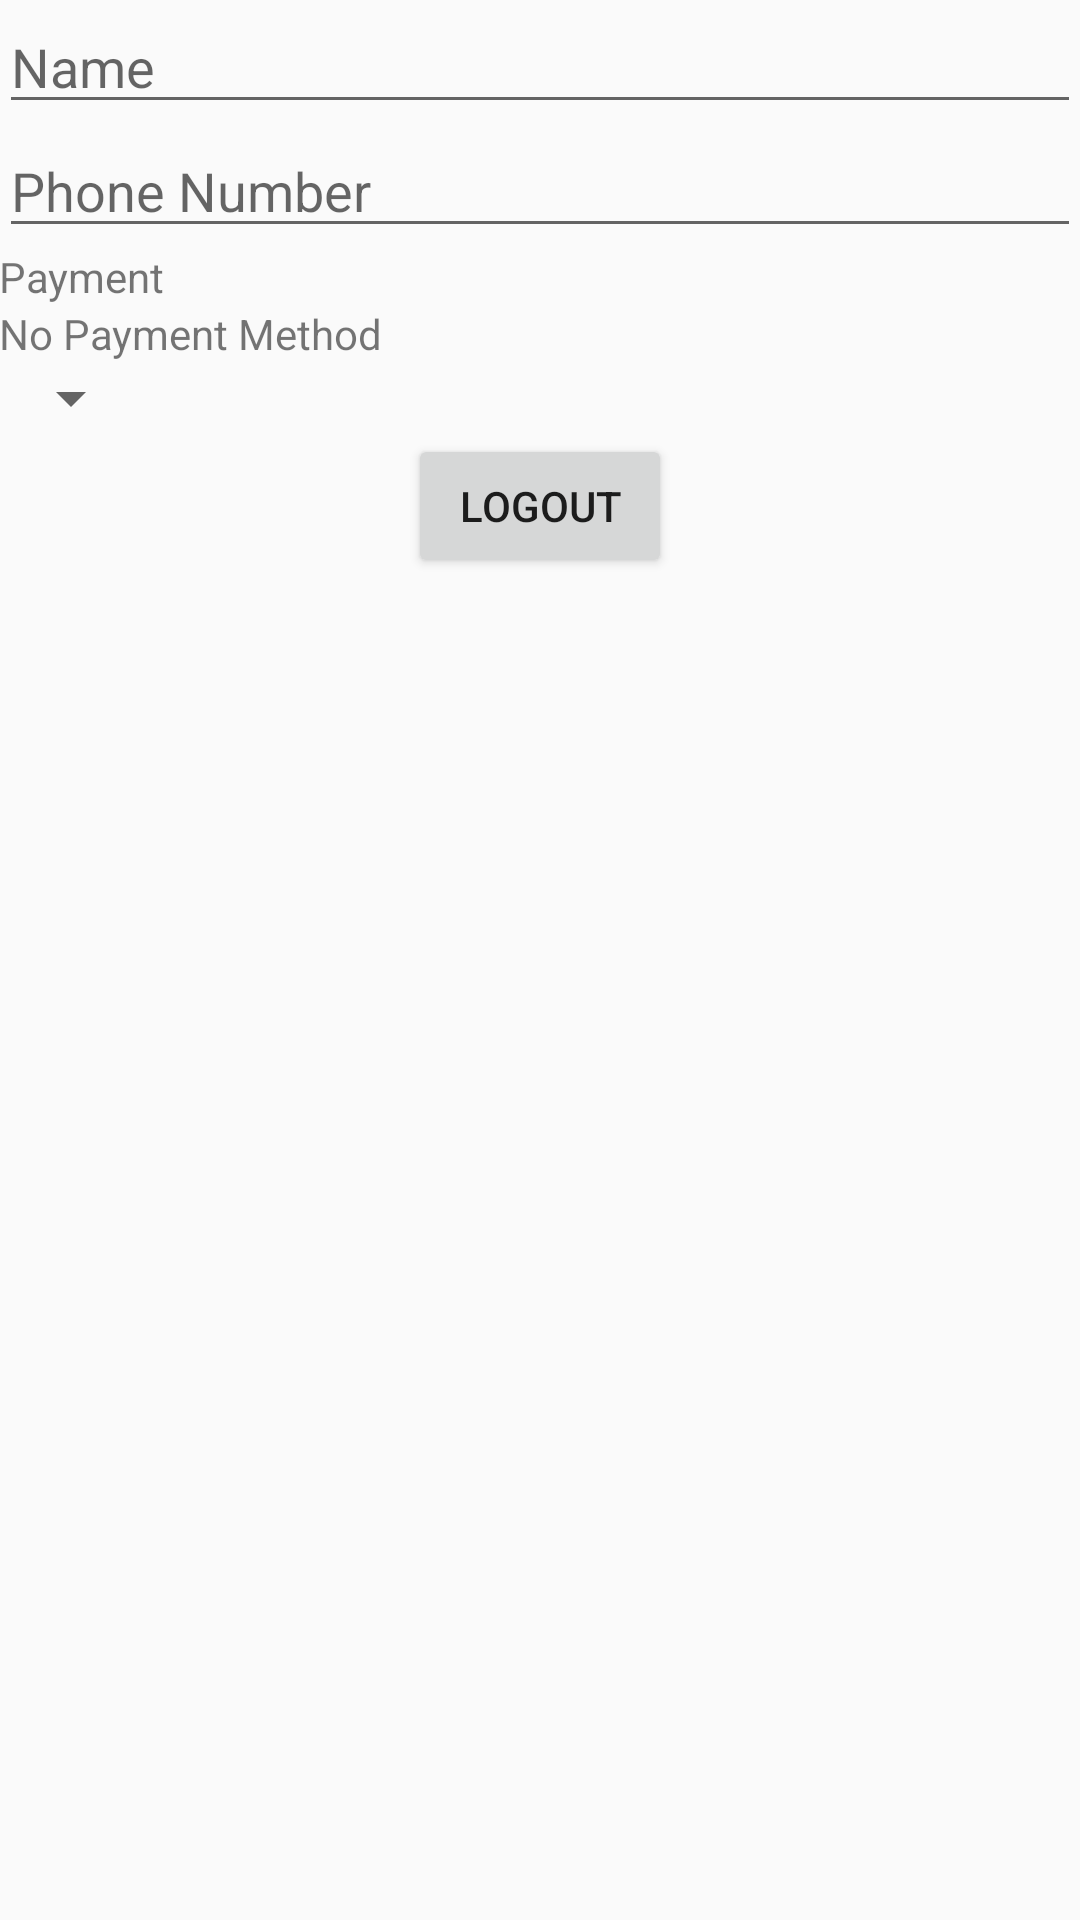

Layout XML and referenced resources for this Android screen:
<!-- AndroidManifest.xml: application theme MyAppTheme -->
<!-- res/layout/activity_profile.xml -->
<?xml version="1.0" encoding="utf-8"?>
<LinearLayout xmlns:android="http://schemas.android.com/apk/res/android"
    xmlns:tools="http://schemas.android.com/tools"
    android:id="@+id/activity_profile"
    android:layout_width="match_parent"
    android:layout_height="match_parent"
    android:paddingBottom="@dimen/activity_vertical_margin"
    android:paddingLeft="@dimen/activity_horizontal_margin"
    android:paddingRight="@dimen/activity_horizontal_margin"
    android:paddingTop="@dimen/activity_vertical_margin"
    tools:context="summer.noline.Activities.ProfileActivity"
    android:orientation="vertical">

    <EditText
        android:layout_width="match_parent"
        android:layout_height="wrap_content"
        android:hint="Name"
        android:id="@+id/name"/>
    <EditText
        android:layout_width="match_parent"
        android:layout_height="wrap_content"
        android:hint="Phone Number"
        android:id="@+id/phoneNumber"/>
    <TextView
        android:layout_width="match_parent"
        android:layout_height="wrap_content"
        android:text="Payment"/>
    <TextView
        android:layout_width="wrap_content"
        android:layout_height="wrap_content"
        android:id="@+id/payment"
        android:text="No Payment Method"/>
    <Spinner
        android:layout_width="wrap_content"
        android:layout_height="wrap_content"
        android:id="@+id/spinner"></Spinner>

    <Button
        android:layout_width="wrap_content"
        android:layout_height="wrap_content"
        android:layout_gravity="center"
        android:text="Logout"
        android:id="@+id/logout"/>

</LinearLayout>
<!-- resources referenced by this layout -->
<resources>
  <style name="MyAppTheme" parent="Theme.AppCompat.Light.DarkActionBar">
          
          <item name="colorPrimary">@color/colorGreen</item>
          <item name="colorPrimaryDark">@color/colorDarkGreen</item>
          <item name="colorAccent">@color/colorPrimary</item>
      </style>
  <color name="colorGreen">#81C781</color>
  <color name="colorDarkGreen">#74B374</color>
  <color name="colorPrimary">#3F51B5</color>
</resources>
